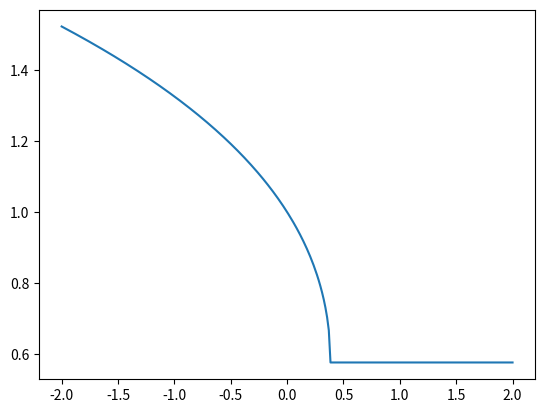

Python code for this plot:
from scipy.optimize import fsolve
import matplotlib.pyplot as plt
import numpy as np
import math


def cubic(x, args):
    c = args
    eq = x ** 3 - x + c
    return eq


def nat_param_continuation(ODE, u0, param, step, solver):

    args = param[0]
    first_sol = solver(ODE, u0, args)

    number_steps = math.ceil(abs((param[1] - param[0])) / step + 1)

    sol = np.zeros((number_steps, len(u0)))
    param_list = np.zeros(number_steps)
    sol[0] = first_sol
    param_list[0] = param[0]

    for i in range(number_steps - 1):

        param_list[i+1] = param_list[i] + step

        if param_list[i+1] <= param[-1]:
            sol[i+1] = solver(ODE, sol[i], args = param_list[i+1])
        else:
            param_list[-1] = param[1]
            sol[i + 1] = solver(ODE, sol[i], args = param_list[-1])

    return sol, param_list


c_interval = np.array([-2, 2])
cubic_sol, cubic_param_list = nat_param_continuation(cubic, np.array([1]), c_interval, 0.015, fsolve)

print(cubic_sol)

plt.plot(cubic_param_list, cubic_sol)
plt.show()





